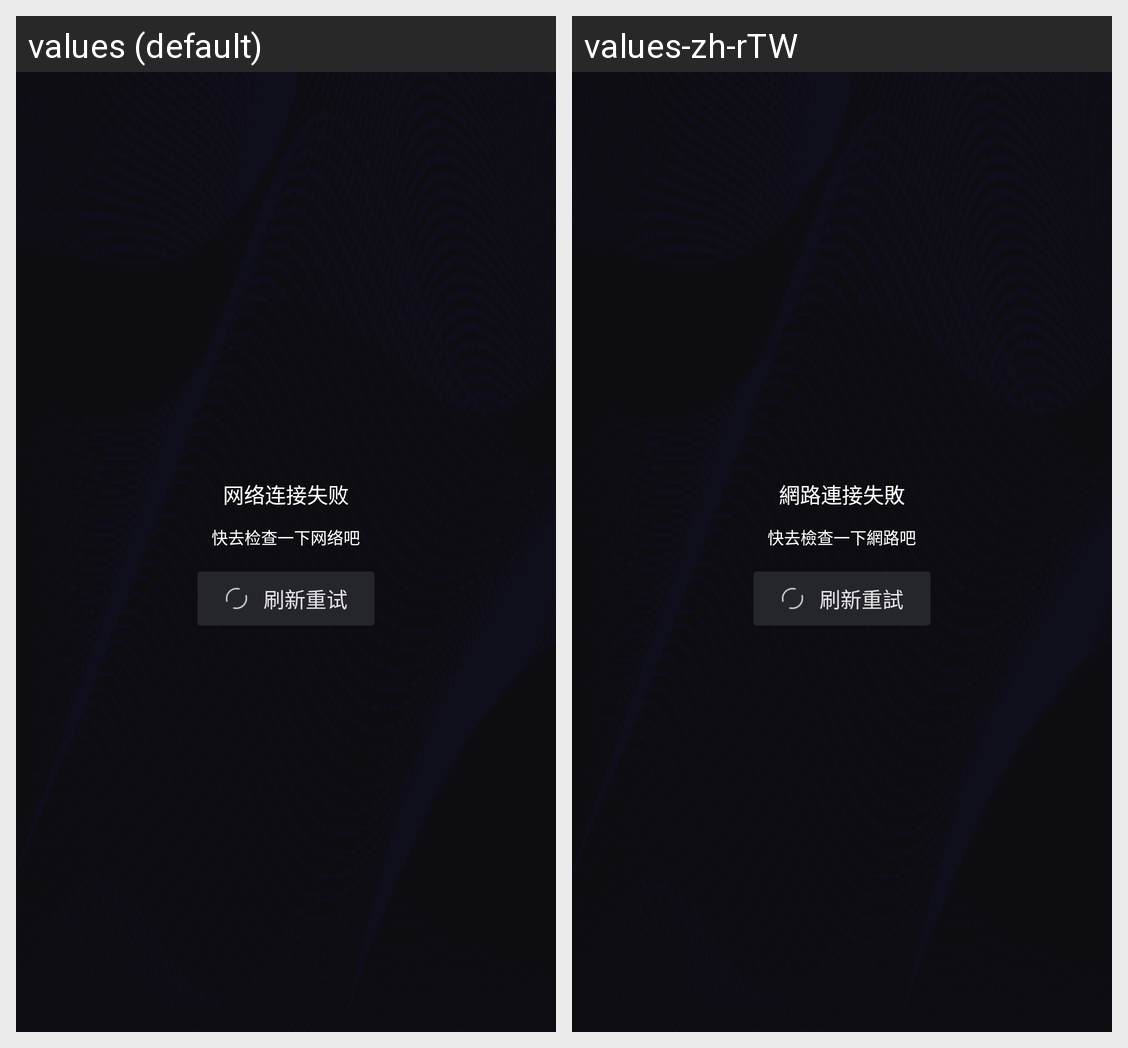

Here is an Android app screen in its default locale and in the app's own translations. Write out the translated-string differences for the strings that appear on this screen.
Android screen res/layout/layout_video_error.xml rendered under 2 locales, left to right: values (default), values-zh-rTW. Device: Nexus 5 (rendered at 1080×1920; each locale shown at half size, 540×960, under a caption strip naming it); theme AppTheme.
Strings drawn on this screen, with the default value and each locale's value (text and hints the layout hard-codes, and strings that could not be matched under every locale, appear in the picture but are not listed):

net_failed
  values: 网络连接失败
  values-zh-rTW: 網路連接失敗

net_failed_tip
  values: 快去检查一下网络吧
  values-zh-rTW: 快去檢查一下網路吧

refresh_load
  values: 刷新重试
  values-zh-rTW: 刷新重試
